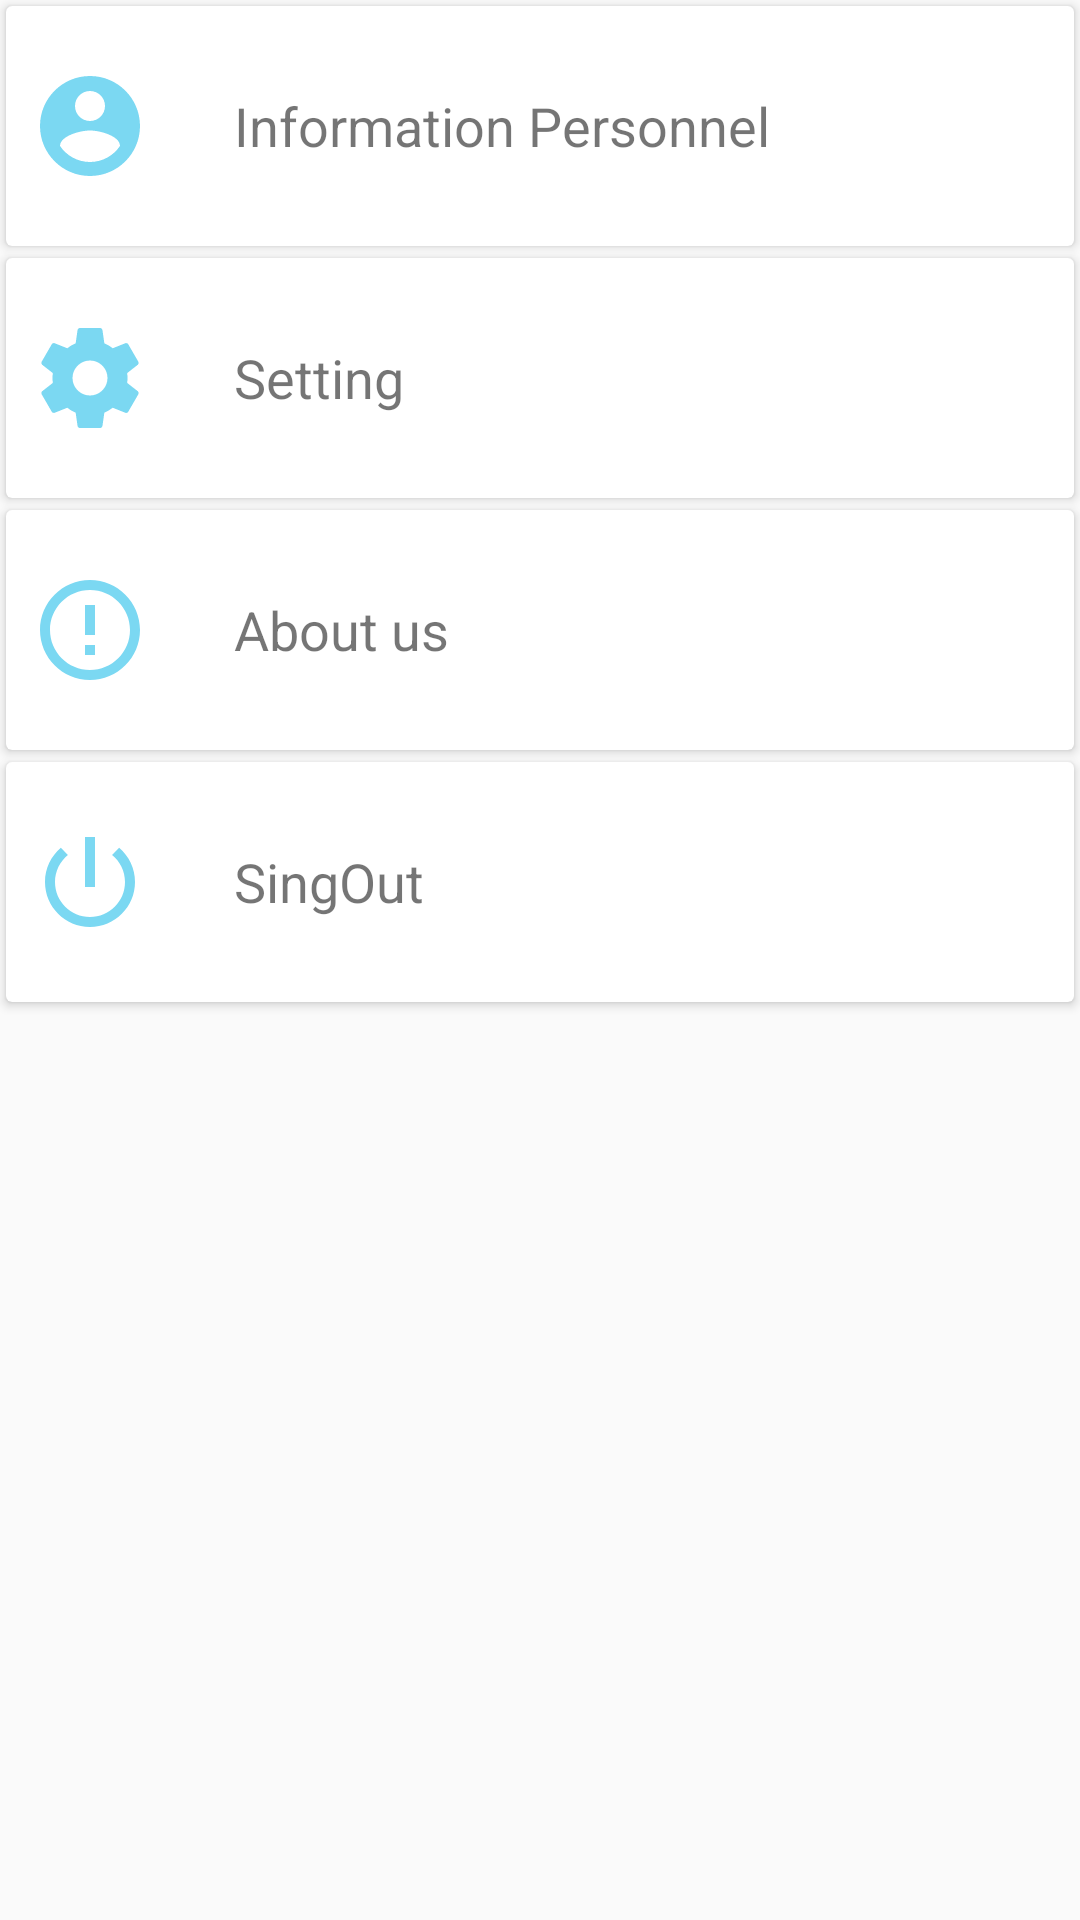

Android layout source for this screen:
<!-- AndroidManifest.xml: application theme AppTheme -->
<!-- res/layout/profile_fragment.xml -->
<?xml version="1.0" encoding="utf-8"?>
<LinearLayout xmlns:android="http://schemas.android.com/apk/res/android"
    xmlns:app="http://schemas.android.com/apk/res-auto"
    android:layout_width="match_parent"
    android:layout_height="match_parent"
    android:orientation="vertical">


    <android.support.v7.widget.CardView
        android:id="@+id/info_btn"
        android:layout_width="match_parent"
        android:layout_height="80dp"
        android:layout_margin="2dp">

        <RelativeLayout
            android:layout_width="match_parent"
            android:layout_height="match_parent"
            android:gravity="center|left">

            <ImageView
                android:id="@+id/image_setting"
                android:layout_width="40dp"
                android:layout_height="40dp"
                android:layout_centerVertical="true"
                android:layout_margin="8dp"
                app:srcCompat="@drawable/profile_account" />

            <TextView
                android:id="@+id/info_profile"
                android:layout_width="match_parent"
                android:layout_height="match_parent"
                android:layout_marginLeft="20dp"
                android:layout_toRightOf="@+id/image_setting"
                android:gravity="center|left"
                android:text="Information Personnel"
                android:textSize="18sp" />

        </RelativeLayout>
    </android.support.v7.widget.CardView>


    <android.support.v7.widget.CardView
        android:id="@+id/setting_card"
        android:layout_width="match_parent"
        android:layout_height="80dp"
        android:layout_margin="2dp">

        <RelativeLayout
            android:layout_width="match_parent"
            android:layout_height="match_parent"
            android:gravity="center|left">

            <ImageView
                android:id="@+id/image_setting2"
                android:layout_width="40dp"
                android:layout_height="40dp"
                android:layout_centerVertical="true"
                android:layout_margin="8dp"
                app:srcCompat="@drawable/ic_settings_black_24dp" />

            <TextView
                android:id="@+id/info_profile2"
                android:layout_width="match_parent"
                android:layout_height="match_parent"
                android:layout_marginLeft="20dp"
                android:layout_toRightOf="@+id/image_setting2"
                android:gravity="center|left"
                android:text="Setting"
                android:textSize="18sp" />

        </RelativeLayout>
    </android.support.v7.widget.CardView>


    <android.support.v7.widget.CardView
        android:id="@+id/aboutUs"
        android:layout_width="match_parent"
        android:layout_height="80dp"
        android:layout_margin="2dp">

        <RelativeLayout
            android:layout_width="match_parent"
            android:layout_height="match_parent"
            android:gravity="center|left">

            <ImageView
                android:id="@+id/image_setting3"
                android:layout_width="40dp"
                android:layout_height="40dp"
                android:layout_centerVertical="true"
                android:layout_margin="8dp"
                app:srcCompat="@drawable/ic_error_outline_black_24dp" />

            <TextView
                android:id="@+id/info_profile3"
                android:layout_width="match_parent"
                android:layout_height="match_parent"
                android:layout_marginLeft="20dp"
                android:layout_toRightOf="@+id/image_setting3"
                android:gravity="center|left"
                android:text="About us"
                android:textSize="18sp" />

        </RelativeLayout>
    </android.support.v7.widget.CardView>

    <android.support.v7.widget.CardView
        android:id="@+id/sing_out_btn"
        android:layout_width="match_parent"
        android:layout_height="80dp"
        android:layout_margin="2dp">

        <RelativeLayout
            android:layout_width="match_parent"
            android:layout_height="match_parent"
            android:gravity="center|left">

            <ImageView
                android:id="@+id/image_setting1"
                android:layout_width="40dp"
                android:layout_height="40dp"
                android:layout_centerVertical="true"
                android:layout_margin="8dp"
                app:srcCompat="@drawable/ic_power_settings_new_black_24dp" />

            <TextView
                android:id="@+id/info_profile1"
                android:layout_width="match_parent"
                android:layout_height="match_parent"
                android:layout_marginLeft="20dp"
                android:layout_toRightOf="@+id/image_setting1"
                android:gravity="center|left"
                android:text="SingOut"
                android:textSize="18sp" />

        </RelativeLayout>
    </android.support.v7.widget.CardView>

</LinearLayout>
<!-- resources referenced by this layout -->
<resources>
  <!-- drawable ic_error_outline_black_24dp (drawable) -->
  <vector xmlns:android="http://schemas.android.com/apk/res/android"
          android:width="24dp"
          android:height="24dp"
          android:viewportWidth="24.0"
          android:viewportHeight="24.0">
      <path
          android:fillColor="#7bd8f2"
          android:pathData="M11,15h2v2h-2zM11,7h2v6h-2zM11.99,2C6.47,2 2,6.48 2,12s4.47,10 9.99,10C17.52,22 22,17.52 22,12S17.52,2 11.99,2zM12,20c-4.42,0 -8,-3.58 -8,-8s3.58,-8 8,-8 8,3.58 8,8 -3.58,8 -8,8z"/>
  </vector>
  <!-- drawable ic_power_settings_new_black_24dp (drawable) -->
  <vector xmlns:android="http://schemas.android.com/apk/res/android"
          android:width="24dp"
          android:height="24dp"
          android:viewportWidth="24.0"
          android:viewportHeight="24.0">
      <path
          android:fillColor="#7bd8f2"
          android:pathData="M13,3h-2v10h2L13,3zM17.83,5.17l-1.42,1.42C17.99,7.86 19,9.81 19,12c0,3.87 -3.13,7 -7,7s-7,-3.13 -7,-7c0,-2.19 1.01,-4.14 2.58,-5.42L6.17,5.17C4.23,6.82 3,9.26 3,12c0,4.97 4.03,9 9,9s9,-4.03 9,-9c0,-2.74 -1.23,-5.18 -3.17,-6.83z"/>
  </vector>
  <!-- drawable ic_settings_black_24dp (drawable) -->
  <vector xmlns:android="http://schemas.android.com/apk/res/android"
          android:width="24dp"
          android:height="24dp"
          android:viewportWidth="24.0"
          android:viewportHeight="24.0">
      <path
          android:fillColor="#7bd8f2"
          android:pathData="M19.43,12.98c0.04,-0.32 0.07,-0.64 0.07,-0.98s-0.03,-0.66 -0.07,-0.98l2.11,-1.65c0.19,-0.15 0.24,-0.42 0.12,-0.64l-2,-3.46c-0.12,-0.22 -0.39,-0.3 -0.61,-0.22l-2.49,1c-0.52,-0.4 -1.08,-0.73 -1.69,-0.98l-0.38,-2.65C14.46,2.18 14.25,2 14,2h-4c-0.25,0 -0.46,0.18 -0.49,0.42l-0.38,2.65c-0.61,0.25 -1.17,0.59 -1.69,0.98l-2.49,-1c-0.23,-0.09 -0.49,0 -0.61,0.22l-2,3.46c-0.13,0.22 -0.07,0.49 0.12,0.64l2.11,1.65c-0.04,0.32 -0.07,0.65 -0.07,0.98s0.03,0.66 0.07,0.98l-2.11,1.65c-0.19,0.15 -0.24,0.42 -0.12,0.64l2,3.46c0.12,0.22 0.39,0.3 0.61,0.22l2.49,-1c0.52,0.4 1.08,0.73 1.69,0.98l0.38,2.65c0.03,0.24 0.24,0.42 0.49,0.42h4c0.25,0 0.46,-0.18 0.49,-0.42l0.38,-2.65c0.61,-0.25 1.17,-0.59 1.69,-0.98l2.49,1c0.23,0.09 0.49,0 0.61,-0.22l2,-3.46c0.12,-0.22 0.07,-0.49 -0.12,-0.64l-2.11,-1.65zM12,15.5c-1.93,0 -3.5,-1.57 -3.5,-3.5s1.57,-3.5 3.5,-3.5 3.5,1.57 3.5,3.5 -1.57,3.5 -3.5,3.5z"/>
  </vector>
  <!-- drawable profile_account (drawable) -->
  <vector xmlns:android="http://schemas.android.com/apk/res/android"
          android:width="24dp"
          android:height="24dp"
          android:viewportWidth="24.0"
          android:viewportHeight="24.0">
      <path
          android:fillColor="#7bd8f2"
          android:pathData="M12,2C6.48,2 2,6.48 2,12s4.48,10 10,10 10,-4.48 10,-10S17.52,2 12,2zM12,5c1.66,0 3,1.34 3,3s-1.34,3 -3,3 -3,-1.34 -3,-3 1.34,-3 3,-3zM12,19.2c-2.5,0 -4.71,-1.28 -6,-3.22 0.03,-1.99 4,-3.08 6,-3.08 1.99,0 5.97,1.09 6,3.08 -1.29,1.94 -3.5,3.22 -6,3.22z"/>
  </vector>
  <style name="AppTheme" parent="Theme.AppCompat.Light.DarkActionBar">
          
          <item name="colorPrimary">@color/colorTopBar</item>
          <item name="colorPrimaryDark">@color/colorTopBar</item>
          <item name="colorAccent">@color/colorAccent</item>
      </style>
  <color name="colorTopBar">#7bd8f2</color>
  <color name="colorAccent">#3F51B5</color>
</resources>
